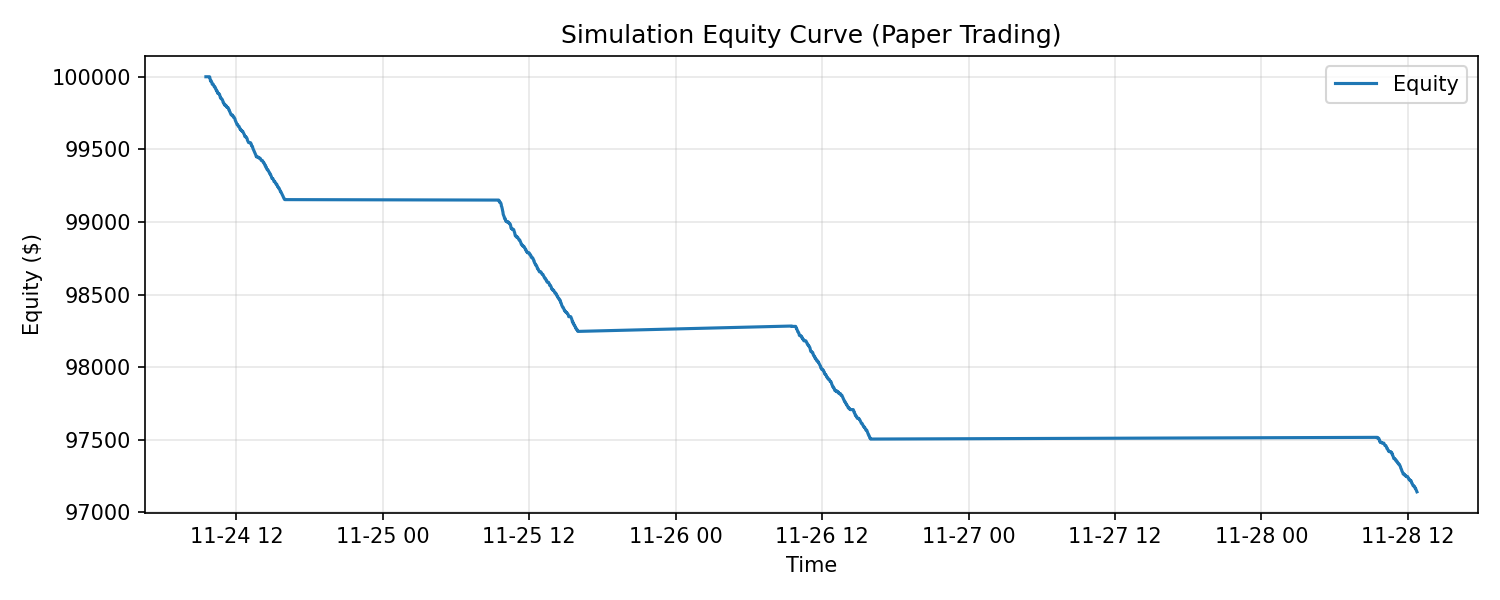

The table this chart was drawn from, first rows:
, equity
2025-11-24 09:30:00-05:00, 100000
2025-11-24 09:31:00-05:00, 100000
2025-11-24 09:32:00-05:00, 100000
2025-11-24 09:33:00-05:00, 100000
2025-11-24 09:34:00-05:00, 100000
2025-11-24 09:35:00-05:00, 100000
2025-11-24 09:36:00-05:00, 100000
2025-11-24 09:37:00-05:00, 100000
2025-11-24 09:38:00-05:00, 100000
2025-11-24 09:39:00-05:00, 100000
2025-11-24 09:40:00-05:00, 100000
2025-11-24 09:41:00-05:00, 100000
2025-11-24 09:42:00-05:00, 100000
2025-11-24 09:43:00-05:00, 100000
2025-11-24 09:44:00-05:00, 100000
2025-11-24 09:45:00-05:00, 100000
2025-11-24 09:46:00-05:00, 100000
2025-11-24 09:47:00-05:00, 100000
2025-11-24 09:48:00-05:00, 100000
2025-11-24 09:49:00-05:00, 99997
2025-11-24 09:50:00-05:00, 99987
2025-11-24 09:51:00-05:00, 99984
2025-11-24 09:52:00-05:00, 99975
2025-11-24 09:53:00-05:00, 99969
2025-11-24 09:54:00-05:00, 99974
2025-11-24 09:55:00-05:00, 99974
2025-11-24 09:56:00-05:00, 99970
2025-11-24 09:57:00-05:00, 99965
2025-11-24 09:58:00-05:00, 99965
2025-11-24 09:59:00-05:00, 99962
2025-11-24 10:00:00-05:00, 99953
2025-11-24 10:01:00-05:00, 99948
2025-11-24 10:02:00-05:00, 99948
2025-11-24 10:03:00-05:00, 99948
2025-11-24 10:04:00-05:00, 99948
2025-11-24 10:05:00-05:00, 99948
2025-11-24 10:06:00-05:00, 99948
2025-11-24 10:07:00-05:00, 99945
2025-11-24 10:08:00-05:00, 99941
2025-11-24 10:09:00-05:00, 99937
2025-11-24 10:10:00-05:00, 99934
2025-11-24 10:11:00-05:00, 99931
2025-11-24 10:12:00-05:00, 99931
2025-11-24 10:13:00-05:00, 99931
2025-11-24 10:14:00-05:00, 99928
2025-11-24 10:15:00-05:00, 99923
2025-11-24 10:16:00-05:00, 99923
2025-11-24 10:17:00-05:00, 99923
2025-11-24 10:18:00-05:00, 99920
2025-11-24 10:19:00-05:00, 99915
2025-11-24 10:20:00-05:00, 99912
2025-11-24 10:21:00-05:00, 99906
2025-11-24 10:22:00-05:00, 99906
2025-11-24 10:23:00-05:00, 99906
2025-11-24 10:24:00-05:00, 99903
2025-11-24 10:25:00-05:00, 99897
2025-11-24 10:26:00-05:00, 99897
2025-11-24 10:27:00-05:00, 99893
2025-11-24 10:28:00-05:00, 99886
2025-11-24 10:29:00-05:00, 99886
... 1,306 more rows
